Run: headless pygame with SDL's dummy video driver; simulated clock (each Clock.tick advances the game by its frame time, no real sleeping); random seed 0; keys injected as events and as key.get_pressed() state; mouse plan: one left click at the window centre at the start of phase 2, then a move to the lower-right quarter at the start of phase 3.
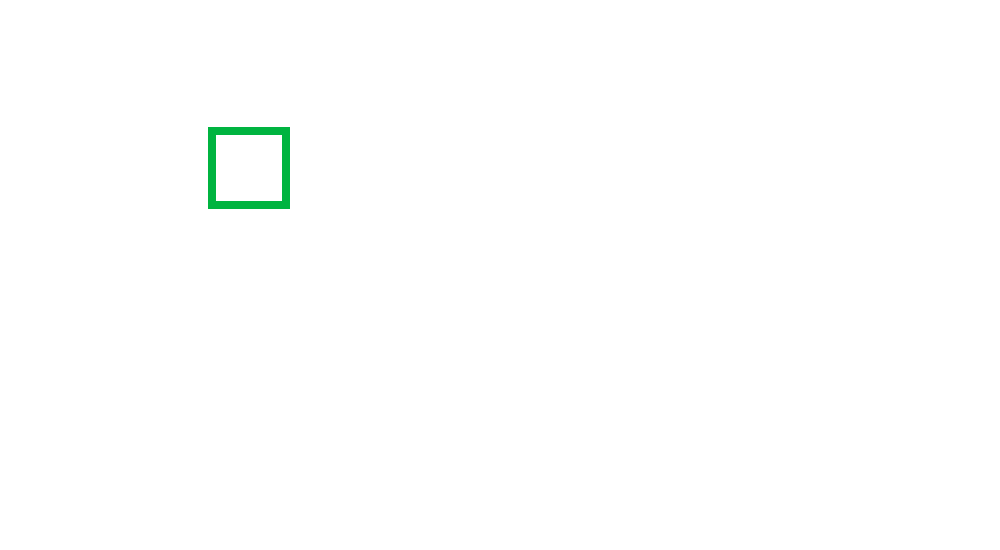
Frame 1 of 4 · flips 1–60 · no input
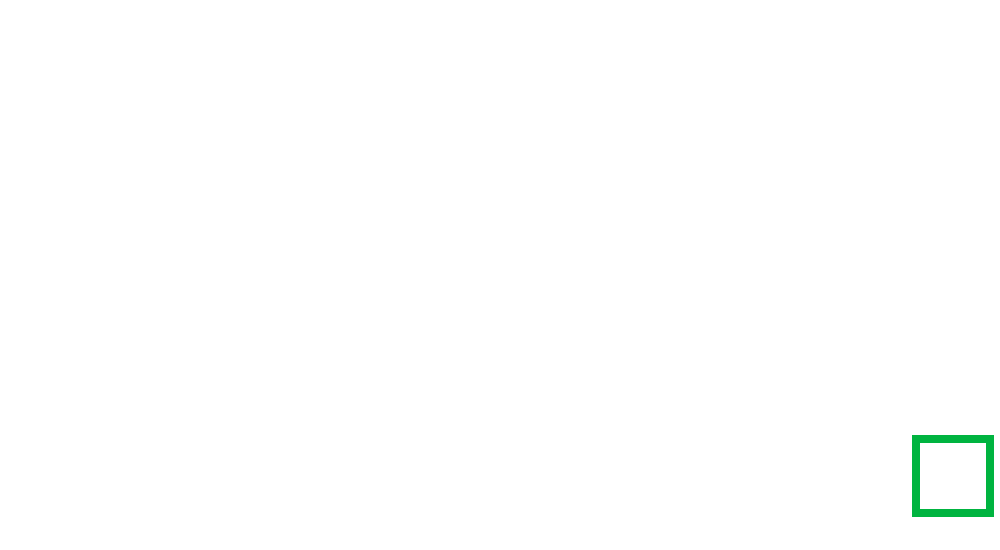
Frame 2 of 4 · flips 61–180 · clicked the window centre · tapped SPACE, RETURN · held RIGHT (→), D
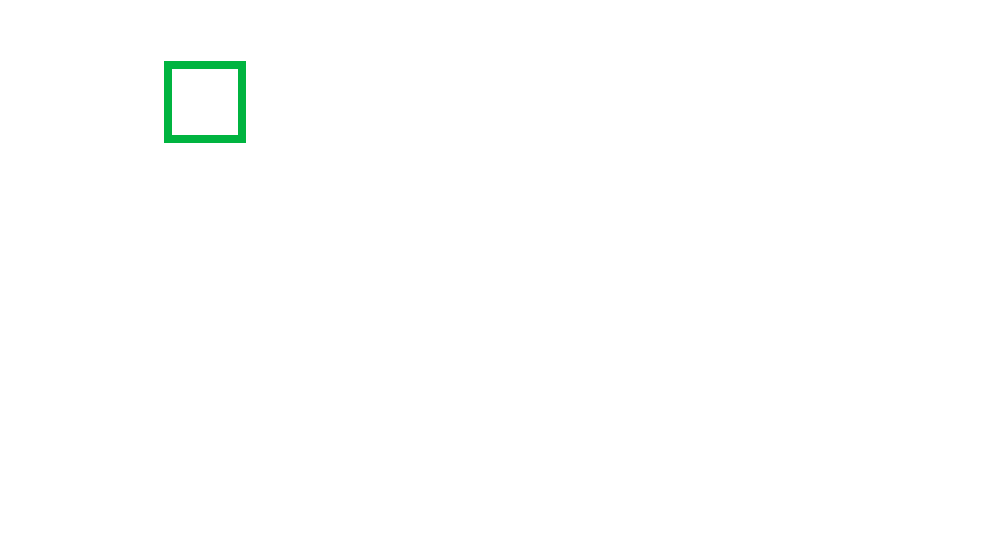
Frame 3 of 4 · flips 181–300 · moved the mouse to the lower-right quarter · held DOWN (↓), S
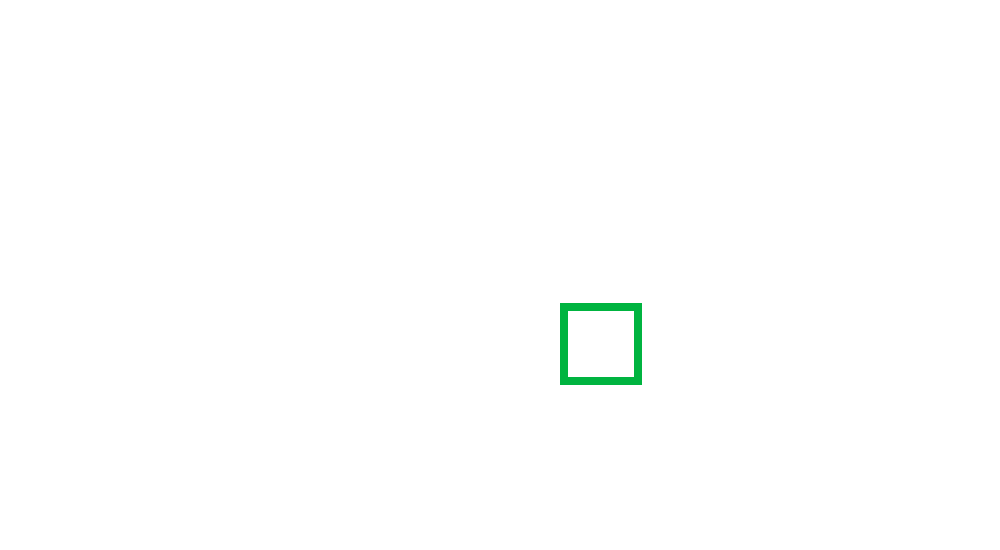
Frame 4 of 4 · flips 301–420 · held LEFT (←), A, UP (↑), W

The pygame program that drew these frames:

import pygame
from pygame.draw import *
from random import randint
pygame.init()

FPS = 20
X, Y = 1000, 550
screen = pygame.display.set_mode((X, Y))

WHITE = (255, 255, 255)
RED = (255, 0, 0)
BLUE = (0, 0, 255)
YELLOW = (255, 255, 0)
lightGREEN = (0, 255, 0)
GREEN = (0, 180, 64)
MAGENTA = (255, 0, 255)
CYAN = (0, 255, 255)
BLACK = (0, 0, 0)
PINK = (230, 50, 230)
COLORS = [RED, BLUE, YELLOW, lightGREEN, GREEN, MAGENTA, CYAN, PINK]
c_num = len(COLORS)
if_point = 0
points = 0

effects = 1
square_num = 1
circle_num = 0
triangle_num = 0

def speed(x_max = 30, x_min = 10, y_max = 30, y_min = 10):
    sp = [randint(x_min, x_max)*(-1)**randint(1,2), randint(y_min, y_max)*(-1)**randint(1,2)]
    return sp
 
    
class ball():
    def __init__(self, speed):
        self.scr_sx = X
        self.scr_sy = Y
        self.type = 'ball'
        self.dx = int(speed[0])
        self.dy = int(speed[1])        
        r_max = 60
        r_min = 40
        self.r = randint(r_min, r_max)
        self.dr = int(self.r)
        self.x = randint(self.dr, self.scr_sx-self.dr)
        self.y = randint(self.dr, self.scr_sy-self.dr)
        self.color = COLORS[randint(0, c_num-1)]
        
    def draw_obj(self):
        '''рисует шарик '''
        self.move()
        circle(screen, self.color, (self.x, self.y), self.r)
        
    def move(self):              
        self.x += self.dx
        self.y += self.dy        
        if (self.x <= self.dr or self.x >= self.scr_sx-self.dr):
            self.dx *= -1
        if (self.y <= self.dr or self.y >= self.scr_sy-self.dr):
            self.dy *= -1

        
    def hit(self, pos):
        point = 1
        if (pos[0] - self.x)**2+(pos[1] - self.y)**2 <= self.r**2:
            return point
        else:
            return 0  

class square():
    def __init__(self, speed):
        self.scr_sx = X
        self.scr_sy = Y
        self.type = 'square'
        self.dx = int(speed[0])
        self.dy = int(speed[1])
        a_max = 100
        a_min = 50
        self.a = randint(a_min, a_max)
        self.da = int(self.a)
        w_max = 10
        w_min = 5        
        self.width = randint(w_min, w_max) * randint(0, 1)
        self.x = randint(0, self.scr_sx-self.da)
        self.y = randint(0, self.scr_sy-self.da)
        self.color = COLORS[randint(0, c_num-1)]
    
    def draw_obj(self):
        '''рисует квадрат'''
        self.move()
        rect(screen, self.color, (self.x, self.y, self.a, self.a), self.width)
        
    def move(self):              
        self.x += self.dx
        self.y += self.dy        
        if self.x <= 0 or self.x >= self.scr_sx-self.da:
            self.dx *= -1
        if self.y <= 0 or self.y >= self.scr_sy-self.da:
            self.dy *= -1
    pass
    
    def hit(self, pos):
        point = 5
        if 0 <= pos[0] - self.x <= self.a and 0 <= pos[1] - self.y <= self.a:
            return point
        else:
            return 0  


class triangle():
    def __init__(self, speed):
        self.scr_sx = X
        self.scr_sy = Y
        self.type = 'triangle'
        self.dx = int(speed[0])
        self.dy = int(speed[1])
        a_max = 100
        a_min = 50
        self.a = randint(a_min, a_max)
        self.da_x = int(self.a)
        self.da_y = round(self.a*0.87)
        w_max = 10
        w_min = 5        
        self.width = randint(w_min, w_max) * randint(0, 1)
        self.x = randint(0, self.scr_sx-self.da_x)
        self.y = randint(self.da_y, self.scr_sy)
        self.color = COLORS[randint(0, c_num-1)]
    
    def draw_obj(self):
        '''рисует треугольник'''
        self.move()
        self.coor = [[self.x, self.y], [self.x+round(self.a/2), self.y-self.da_y], [self.x+self.a, self.y]]
        polygon(screen, self.color, self.coor, self.width)
        
    def move(self):              
        self.x += self.dx
        self.y += self.dy        
        if self.x <= 0 or self.x >= self.scr_sx-self.da_x:
            self.dx *= -1
        if self.y <= self.da_x or self.y >= self.scr_sy:
            self.dy *= -1
    pass
    
    def hit(self, pos):
        point = 10
        C = self.coor
        a = (C[0][0]-pos[0])*(C[1][1]-C[0][1])-(C[0][1]-pos[1])*(C[1][0]-C[0][0])
        b = (C[1][0]-pos[0])*(C[2][1]-C[1][1])-(C[1][1]-pos[1])*(C[2][0]-C[1][0])
        c = (C[2][0]-pos[0])*(C[0][1]-C[2][1])-(C[2][1]-pos[1])*(C[0][0]-C[2][0])  
        if a >= 0 and b >= 0 and c >= 0 or a <= 0 and b <= 0 and c <= 0:
            return point
        else:
            return 0 

pygame.display.update()
clock = pygame.time.Clock()
finished = False

Obj = []
for i in range(circle_num):
    Obj.append(ball(speed()))
for i in range(square_num):
    Obj.append(square(speed()))
for i in range(triangle_num):
    Obj.append(triangle(speed()))
    
while not finished:
    clock.tick(FPS)
    tr, sq = [], []
    for event in pygame.event.get():
        if event.type == pygame.QUIT:
            finished = True
        elif event.type == pygame.MOUSEBUTTONDOWN:
            for i in range(len(Obj)):
                if_point = Obj[i].hit(event.pos)
                if if_point != 0:
                    points += if_point
                    if effects == 1:
                        if Obj[i].type == 'square':
                            sq.append(i)  
                        elif Obj[i].type == 'triangle':
                            tr.append(i)
    if len(sq) > 0:
        for i in sq:
            Obj.pop(i)
            Obj.extend([triangle(speed()), triangle(speed())])
    if len(tr) > 0:
        for i in tr:
            Obj.pop(i)
            Obj.extend([ball(speed()), ball(speed()), ball(speed())])
    for obj in Obj:    
        obj.draw_obj()
    pygame.display.update()
    screen.fill(WHITE)
    
print('Ваш счет:', points)
pygame.quit()
